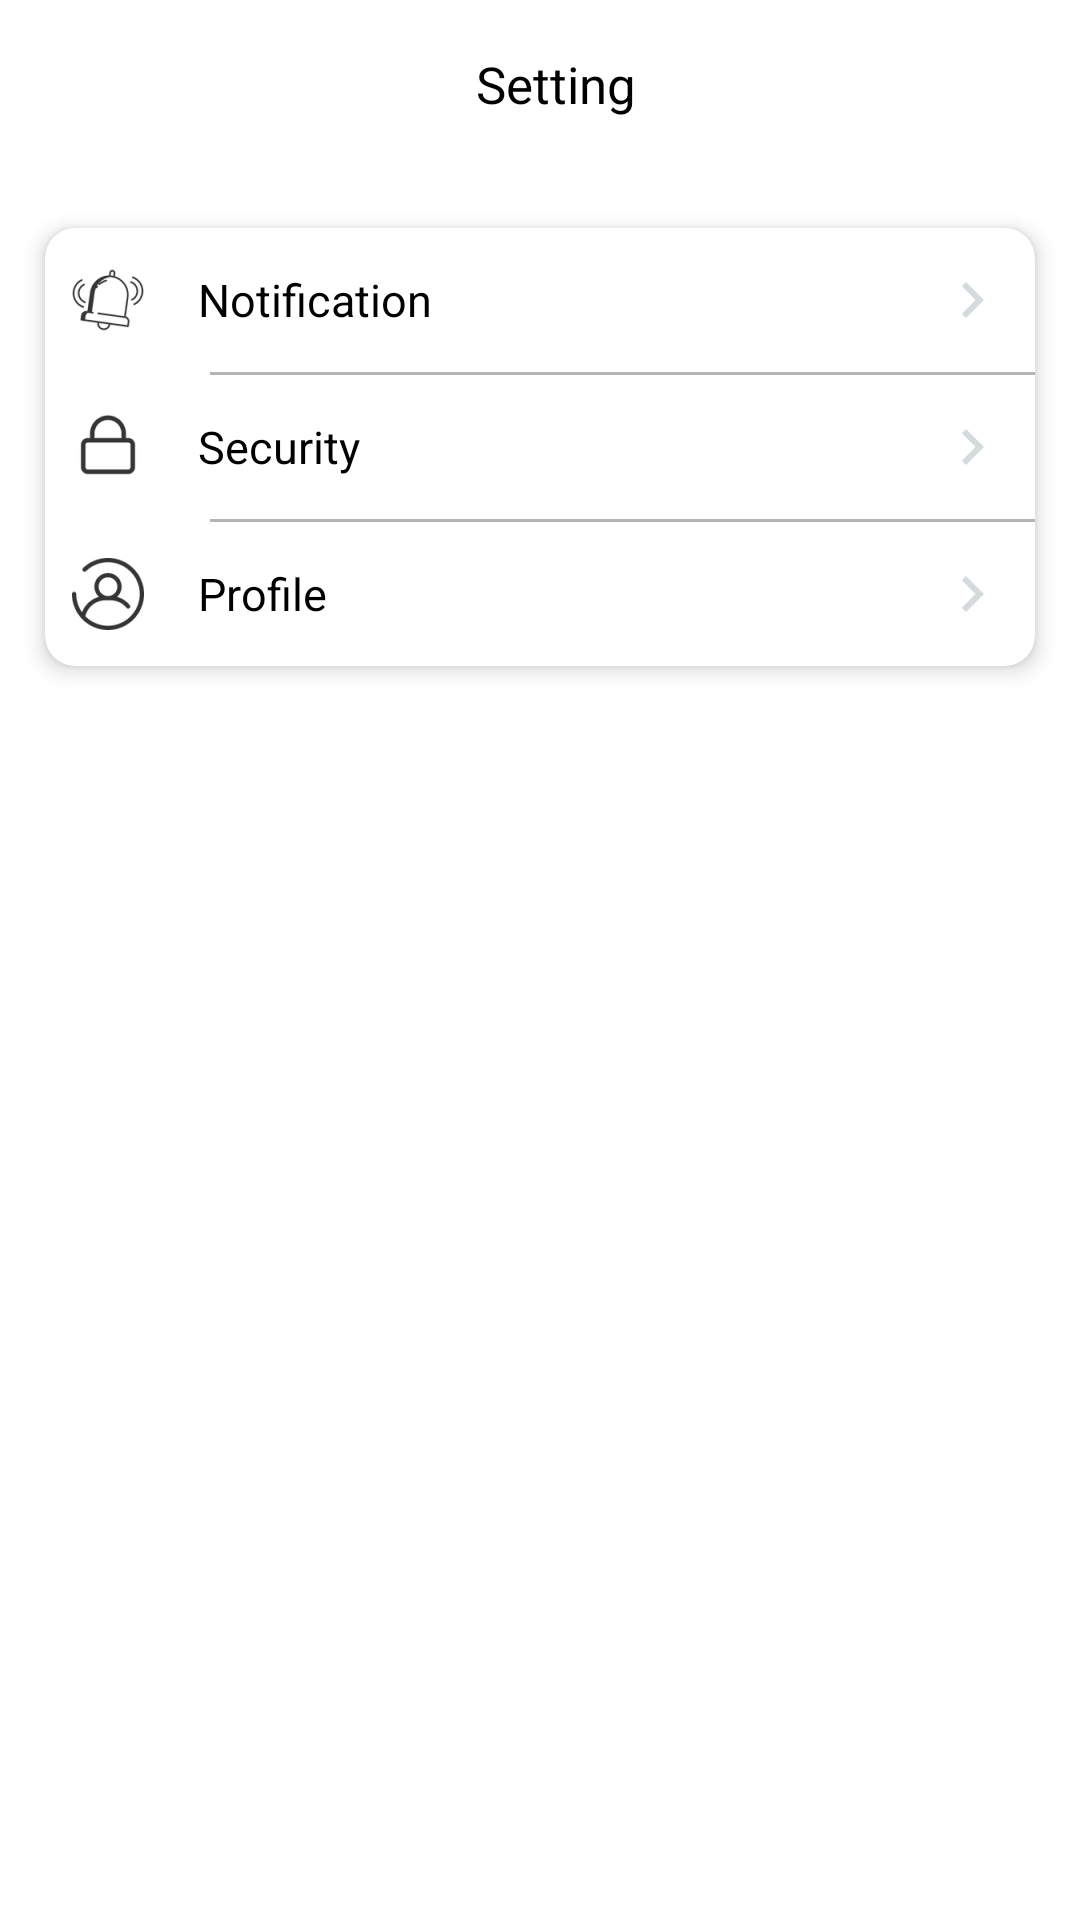

Android layout source for this screen:
<!-- AndroidManifest.xml: application theme Theme.ExpanseTracker -->
<!-- res/layout/activity_setting.xml -->
<?xml version="1.0" encoding="utf-8"?>
<LinearLayout xmlns:android="http://schemas.android.com/apk/res/android"
    xmlns:app="http://schemas.android.com/apk/res-auto"
    xmlns:tools="http://schemas.android.com/tools"
    android:layout_width="match_parent"
    android:layout_height="match_parent"
    android:orientation="vertical"
    tools:context=".SettingActivity">

    <LinearLayout
        android:layout_width="match_parent"
        android:layout_height="?attr/actionBarSize"
        android:background="@color/white"
        android:orientation="horizontal">

        <ImageView
            android:id="@+id/back"
            android:layout_width="match_parent"
            android:layout_height="match_parent"
            android:layout_weight="9"
            android:padding="5dp"
            android:src="@drawable/ic_back"
            app:tint="@color/black" />

        <TextView
            android:id="@+id/activityname"
            android:layout_width="match_parent"
            android:layout_height="match_parent"
            android:layout_marginEnd="25dp"
            android:layout_weight="1"
            android:gravity="center"
            android:text="@string/setting"
            android:textColor="@color/black"
            android:textSize="17sp" />


    </LinearLayout>

    <androidx.cardview.widget.CardView
        android:layout_width="match_parent"
        android:layout_height="wrap_content"
        android:layout_marginHorizontal="15dp"
        android:layout_marginTop="20dp"
        app:cardBackgroundColor="@color/white"
        app:cardCornerRadius="10dp"
        app:cardElevation="4dp">

        <LinearLayout
            android:layout_width="match_parent"
            android:layout_height="match_parent"
            android:orientation="vertical">

            <LinearLayout
                android:layout_width="match_parent"
                android:layout_height="match_parent"
                android:layout_weight="1"
                android:gravity="center"
                android:orientation="horizontal"
                android:paddingHorizontal="3dp"
                android:paddingVertical="12dp">

                <ImageView
                    android:layout_width="match_parent"
                    android:layout_height="match_parent"
                    android:layout_weight="4"
                    android:src="@drawable/ic_bell"
                    tools:ignore="NestedWeights" />

                <TextView
                    android:layout_width="match_parent"
                    android:layout_height="match_parent"
                    android:layout_marginStart="12dp"
                    android:layout_weight="1"
                    android:gravity="center_vertical"
                    android:text="@string/notification"
                    android:textColor="@color/black"
                    android:textSize="15sp" />

                <ImageView
                    android:layout_width="match_parent"
                    android:layout_height="match_parent"
                    android:layout_weight="4"
                    android:src="@drawable/ic_right" />

            </LinearLayout>

            <View
                android:layout_width="match_parent"
                android:layout_height="1dp"
                android:layout_marginStart="55dp"
                android:background="#4A000000" />

            <LinearLayout
                android:layout_width="match_parent"
                android:layout_height="match_parent"
                android:layout_weight="1"
                android:gravity="center"
                android:orientation="horizontal"
                android:paddingHorizontal="3dp"
                android:paddingVertical="12dp">

                <ImageView
                    android:layout_width="match_parent"
                    android:layout_height="match_parent"
                    android:layout_weight="4"
                    android:src="@drawable/ic_lock"
                    tools:ignore="NestedWeights" />

                <TextView
                    android:layout_width="match_parent"
                    android:layout_height="match_parent"
                    android:layout_marginStart="12dp"
                    android:layout_weight="1"
                    android:gravity="center_vertical"
                    android:text="@string/security"
                    android:textColor="@color/black"
                    android:textSize="15sp" />

                <ImageView
                    android:layout_width="match_parent"
                    android:layout_height="match_parent"
                    android:layout_weight="4"
                    android:src="@drawable/ic_right" />

            </LinearLayout>

            <View
                android:layout_width="match_parent"
                android:layout_height="1dp"
                android:layout_marginStart="55dp"
                android:background="#4A000000" />

            <LinearLayout
                android:layout_width="match_parent"
                android:layout_height="match_parent"
                android:layout_weight="1"
                android:gravity="center"
                android:orientation="horizontal"
                android:paddingHorizontal="3dp"
                android:paddingVertical="12dp">

                <ImageView
                    android:layout_width="match_parent"
                    android:layout_height="match_parent"
                    android:layout_weight="4"
                    android:src="@drawable/ic_profile"
                    tools:ignore="NestedWeights" />

                <TextView
                    android:layout_width="match_parent"
                    android:layout_height="match_parent"
                    android:layout_marginStart="12dp"
                    android:layout_weight="1"
                    android:gravity="center_vertical"
                    android:text="@string/profile"
                    android:textColor="@color/black"
                    android:textSize="15sp" />

                <ImageView
                    android:layout_width="match_parent"
                    android:layout_height="match_parent"
                    android:layout_weight="4"
                    android:src="@drawable/ic_right" />

            </LinearLayout>


        </LinearLayout>

    </androidx.cardview.widget.CardView>

</LinearLayout>
<!-- resources referenced by this layout -->
<resources>
  <color name="black">#FF000000</color>
  <color name="white">#FFFFFFFF</color>
  <!-- drawable ic_bell: png bitmap (drawable-hdpi, 989 bytes) -->
  <!-- drawable ic_lock: png bitmap (drawable-hdpi, 481 bytes) -->
  <!-- drawable ic_profile: png bitmap (drawable-hdpi, 990 bytes) -->
  <!-- drawable ic_right (drawable) -->
  <vector android:autoMirrored="true" android:height="24dp"
      android:tint="#D4DBDC" android:viewportHeight="24"
      android:viewportWidth="24" android:width="24dp" xmlns:android="http://schemas.android.com/apk/res/android">
      <path android:fillColor="@android:color/white" android:pathData="M10,6L8.59,7.41 13.17,12l-4.58,4.59L10,18l6,-6z"/>
  </vector>
  <string name="notification">Notification</string>
  <string name="profile">Profile</string>
  <string name="security">Security</string>
  <string name="setting">Setting</string>
  <style name="Theme.ExpanseTracker" parent="Theme.MaterialComponents.DayNight.NoActionBar">
          
          <item name="colorPrimary">@color/purple_500</item>
          <item name="colorPrimaryVariant">@color/purple_700</item>
          <item name="colorOnPrimary">@color/white</item>
  
  
  
  
          
          <item name="android:statusBarColor" tools:targetApi="l">?attr/colorPrimaryVariant</item>
          
      </style>
  <color name="purple_500">@color/firstcolor</color>
  <color name="purple_700">@color/firstcolor</color>
  <color name="firstcolor"> #141C2E</color>
</resources>
